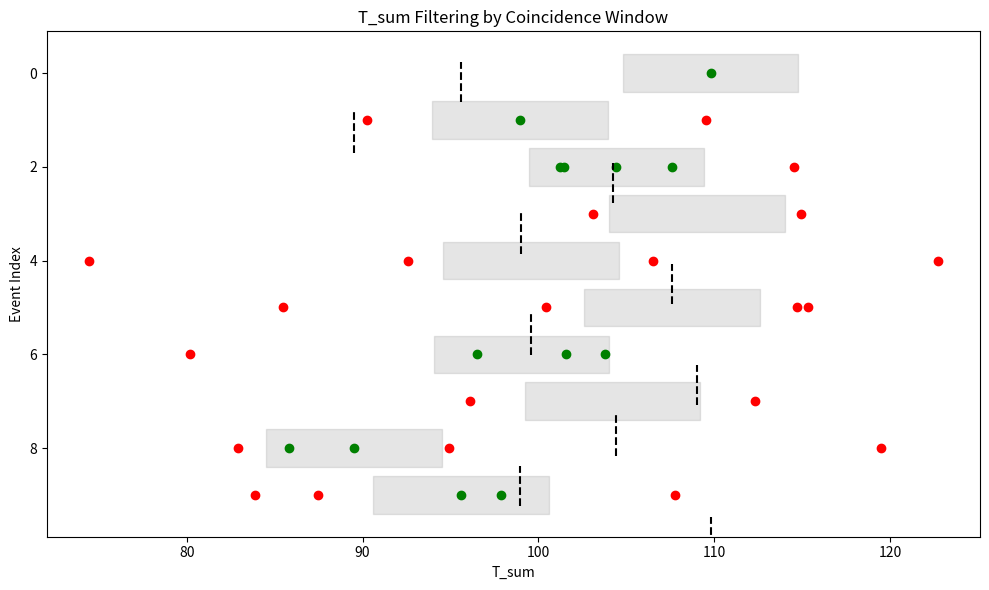

This chart was generated by the following Python code:
#%%

import matplotlib.pyplot as plt
import numpy as np
import pandas as pd

# Simulated data (replace with calibrated_data and T_sum_columns in your real case)
np.random.seed(0)
n_events = 10
n_detectors = 5
time_coincidence_window = 5  # example value
data = np.random.normal(100, 10, size=(n_events, n_detectors))
mask = np.random.rand(n_events, n_detectors) > 0.2
data[~mask] = 0  # Introduce some zeros

T_sum_columns = pd.DataFrame(data, columns=[f'det_T_sum_{i}' for i in range(n_detectors)])
mean_T_sum = T_sum_columns.apply(lambda row: row[row != 0].median() if row[row != 0].size > 0 else 0, axis=1)
diff_T_sum = T_sum_columns.sub(mean_T_sum, axis=0)
time_window_mask = np.abs(diff_T_sum) <= time_coincidence_window
time_window_mask[T_sum_columns == 0] = True

# Plot
fig, ax = plt.subplots(figsize=(10, 6))

for i, (row, mask_row, mean_val) in enumerate(zip(T_sum_columns.values, time_window_mask.values, mean_T_sum)):
    for j, (val, keep) in enumerate(zip(row, mask_row)):
        if val == 0:
            continue
        color = 'green' if keep else 'red'
        ax.plot(val, i, 'o', color=color)
    ax.axvline(mean_val, ymin=(i - 0.4)/n_events, ymax=(i + 0.4)/n_events, color='black', linestyle='--')
    ax.fill_betweenx([i - 0.4, i + 0.4], mean_val - time_coincidence_window, mean_val + time_coincidence_window,
                     color='gray', alpha=0.2)

ax.set_xlabel('T_sum')
ax.set_ylabel('Event Index')
ax.set_title('T_sum Filtering by Coincidence Window')
ax.invert_yaxis()
plt.tight_layout()
plt.show()

# %%
